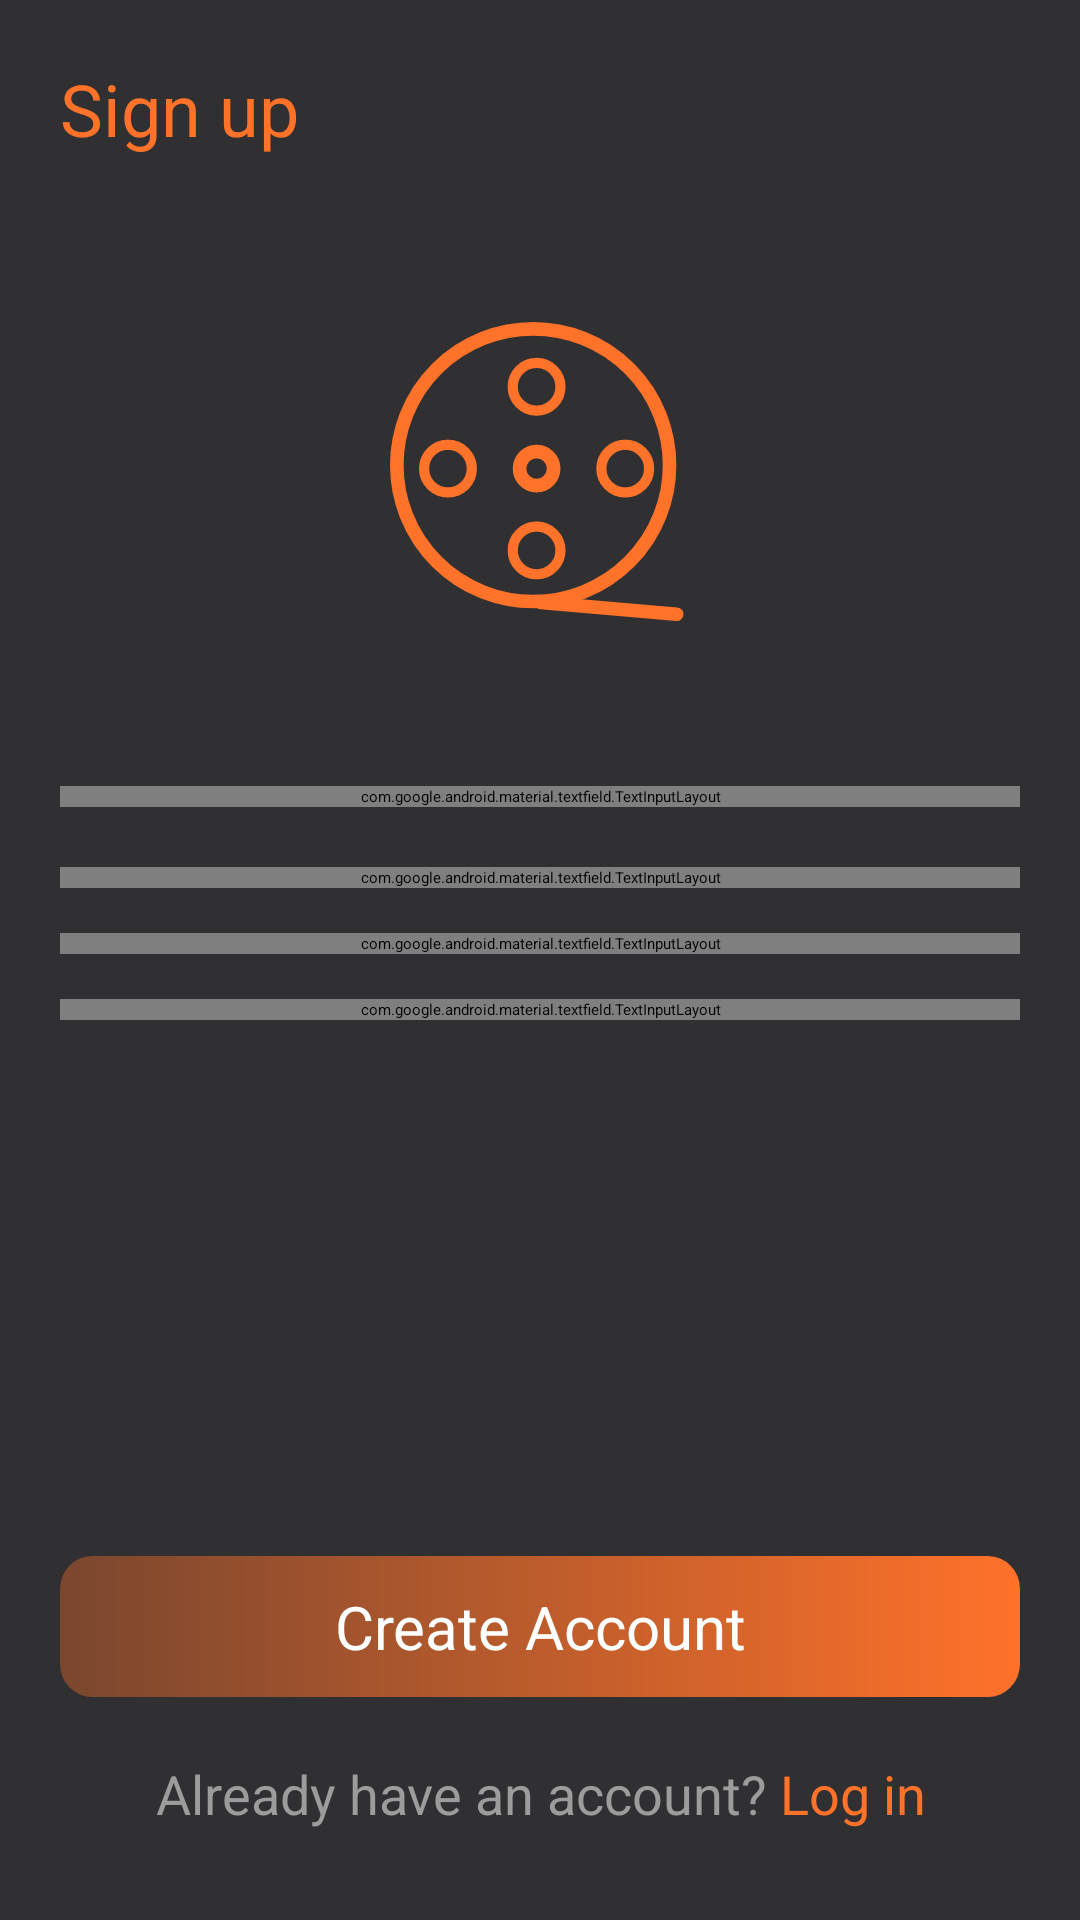

This screen was rendered from an Android layout file. Write that file and the resources it references.
<!-- AndroidManifest.xml: application theme Theme.App.SplashScreen -->
<!-- res/layout/fragment_register.xml -->
<?xml version="1.0" encoding="utf-8"?>
<androidx.appcompat.widget.LinearLayoutCompat xmlns:android="http://schemas.android.com/apk/res/android"
    xmlns:app="http://schemas.android.com/apk/res-auto"
    xmlns:tools="http://schemas.android.com/tools"
    android:layout_width="match_parent"
    android:layout_height="match_parent"
    android:background="@color/appBackGround"
    android:orientation="vertical"
    tools:context=".ui.register.RegisterFragment">

    <androidx.appcompat.widget.AppCompatTextView
        android:id="@+id/tvNoInternet"
        android:layout_width="match_parent"
        android:layout_height="wrap_content"
        android:background="@color/black"
        android:gravity="center"
        android:visibility="gone"
        android:padding="@dimen/dimen_16dp"
        android:text="@string/please_connect_to_a_network_text"
        android:textColor="@color/white"
        android:textSize="@dimen/dimen_20sp" />

    <androidx.constraintlayout.widget.ConstraintLayout
        android:layout_width="match_parent"
        android:id="@+id/clRegister"
        android:layout_height="match_parent">

        <androidx.appcompat.widget.AppCompatTextView
            android:id="@+id/tvSignUpHeader"
            android:layout_width="wrap_content"
            android:layout_height="wrap_content"
            android:layout_gravity="center"
            android:layout_margin="20dp"
            android:text="@string/sign_up"
            android:textColor="#FF722A"
            android:textSize="24sp"
            app:layout_constraintStart_toStartOf="parent"
            app:layout_constraintTop_toTopOf="parent" />

        <androidx.appcompat.widget.AppCompatImageView
            android:layout_width="100dp"
            android:layout_height="100dp"
            app:layout_constraintBottom_toTopOf="@id/tilUserNameLayout"
            app:layout_constraintEnd_toEndOf="parent"
            app:layout_constraintStart_toStartOf="parent"
            app:layout_constraintTop_toBottomOf="@id/tvSignUpHeader"
            app:srcCompat="@drawable/ic_app_logo_for_pages" />

        <com.google.android.material.textfield.TextInputLayout
            android:id="@+id/tilUserNameLayout"
            style="@style/Widget.MaterialComponents.TextInputLayout.FilledBox"
            android:layout_width="match_parent"
            android:layout_height="wrap_content"
            android:layout_marginStart="20dp"
            android:layout_marginEnd="20dp"
            android:layout_marginBottom="40dp"
            android:textColorHint="#9C9C9C"
            app:boxStrokeColor="#FF722A"
            app:boxStrokeWidth="@dimen/dimen_0dp"
            app:hintTextColor="#FF722A"
            app:layout_constraintBottom_toTopOf="@+id/btnRegister"
            app:layout_constraintTop_toBottomOf="@id/tvSignUpHeader"
            app:startIconDrawable="@drawable/ic_person_icon"
            app:startIconTint="#FF722A">

            <com.google.android.material.textfield.TextInputEditText
                android:id="@+id/etUserName"
                android:layout_width="match_parent"
                android:layout_height="wrap_content"
                android:background="@drawable/ic_input_rectangle"
                android:hint="@string/enter_username"
                android:inputType="textEmailAddress"
                android:textColor="@color/white" />

        </com.google.android.material.textfield.TextInputLayout>

        <com.google.android.material.textfield.TextInputLayout
            android:id="@+id/tilEmailLayout"
            style="@style/Widget.MaterialComponents.TextInputLayout.FilledBox"
            android:layout_width="match_parent"
            android:layout_height="wrap_content"
            android:layout_marginStart="20dp"
            android:layout_marginTop="20dp"
            android:layout_marginEnd="20dp"
            android:textColorHint="#9C9C9C"
            app:boxStrokeColor="#FF722A"
            app:boxStrokeWidth="@dimen/dimen_0dp"
            app:hintTextColor="#FF722A"
            app:layout_constraintTop_toBottomOf="@id/tilUserNameLayout"
            app:startIconDrawable="@drawable/ic_email_book_icon"
            app:startIconTint="#FF722A">

            <com.google.android.material.textfield.TextInputEditText
                android:id="@+id/etEmail"
                android:layout_width="match_parent"
                android:layout_height="wrap_content"
                android:background="@drawable/ic_input_rectangle"
                android:hint="@string/enter_your_email"
                android:inputType="textEmailAddress"
                android:textColor="@color/white" />

        </com.google.android.material.textfield.TextInputLayout>

        <com.google.android.material.textfield.TextInputLayout
            android:id="@+id/tilPasswordLayout"
            style="@style/Widget.MaterialComponents.TextInputLayout.FilledBox"
            android:layout_width="match_parent"
            android:layout_height="wrap_content"
            android:layout_marginStart="20dp"
            android:layout_marginTop="15dp"
            android:layout_marginEnd="20dp"
            android:textColorHint="#9C9C9C"
            app:boxStrokeColor="#FF722A"
            app:boxStrokeWidth="@dimen/dimen_0dp"
            app:hintTextColor="#FF722A"
            app:layout_constraintTop_toBottomOf="@id/tilEmailLayout"
            app:passwordToggleDrawable="@drawable/ic_show_pass_icon"
            app:passwordToggleEnabled="true"
            app:passwordToggleTint="#FF722A"
            app:startIconDrawable="@drawable/ic_lock_icon"
            app:startIconTint="#FF722A">

            <com.google.android.material.textfield.TextInputEditText
                android:id="@+id/etPassword"
                android:layout_width="match_parent"
                android:layout_height="wrap_content"
                android:background="@drawable/ic_input_rectangle"
                android:hint="@string/enter_your_password"
                android:inputType="textPassword"
                android:textColor="@color/white" />

        </com.google.android.material.textfield.TextInputLayout>

        <com.google.android.material.textfield.TextInputLayout
            android:id="@+id/tilRepeatPassLayout"
            style="@style/Widget.MaterialComponents.TextInputLayout.FilledBox"
            android:layout_width="match_parent"
            android:layout_height="wrap_content"
            android:layout_marginStart="20dp"
            android:layout_marginTop="15dp"
            android:layout_marginEnd="20dp"
            android:textColorHint="#9C9C9C"
            app:boxStrokeColor="#FF722A"
            app:boxStrokeWidth="@dimen/dimen_0dp"
            app:hintTextColor="#FF722A"
            app:layout_constraintTop_toBottomOf="@id/tilPasswordLayout"
            app:passwordToggleDrawable="@drawable/ic_show_pass_icon"
            app:passwordToggleEnabled="true"
            app:passwordToggleTint="#FF722A"
            app:startIconDrawable="@drawable/ic_lock_icon"
            app:startIconTint="#FF722A">

            <com.google.android.material.textfield.TextInputEditText
                android:id="@+id/etRepeatPassword"
                android:layout_width="match_parent"
                android:layout_height="wrap_content"
                android:background="@drawable/ic_input_rectangle"
                android:hint="@string/repeat_password"
                android:inputType="textPassword"
                android:textColor="@color/white" />

        </com.google.android.material.textfield.TextInputLayout>

        <androidx.appcompat.widget.AppCompatButton
            android:id="@+id/btnRegister"
            android:layout_width="match_parent"
            android:layout_height="wrap_content"
            android:layout_margin="20dp"
            android:background="@drawable/ic_button_background"
            android:gravity="center"
            android:text="@string/create_account"
            android:textColor="@color/white"
            android:textSize="20sp"
            app:layout_constraintBottom_toTopOf="@id/logInLink" />

        <androidx.appcompat.widget.AppCompatTextView
            android:id="@+id/logInLink"
            android:layout_width="match_parent"
            android:layout_height="wrap_content"
            android:layout_marginTop="30dp"
            android:layout_marginBottom="30dp"
            android:gravity="center"
            android:text="@string/already_have_an_account_login"
            android:textColor="#9C9C9C"
            android:textSize="18sp"
            app:layout_constraintBottom_toBottomOf="parent" />
    </androidx.constraintlayout.widget.ConstraintLayout>

    <ProgressBar
        android:id="@+id/progressBar"
        android:layout_width="wrap_content"
        android:layout_height="wrap_content"
        android:layout_marginTop="@dimen/dimen_150dp"
        android:visibility="gone"
        android:layout_gravity="center"/>
</androidx.appcompat.widget.LinearLayoutCompat>
<!-- resources referenced by this layout -->
<resources>
  <color name="appBackGround">#302F32</color>
  <color name="black">#FF000000</color>
  <color name="white">#FFFFFFFF</color>
  <dimen name="dimen_0dp">0dp</dimen>
  <dimen name="dimen_150dp">150dp</dimen>
  <dimen name="dimen_16dp">16dp</dimen>
  <dimen name="dimen_20sp">20sp</dimen>
  <!-- drawable ic_input_rectangle (drawable) -->
  <vector xmlns:android="http://schemas.android.com/apk/res/android"
      android:width="200dp"
      android:height="47dp"
      android:viewportWidth="330"
      android:viewportHeight="47">
    <path
        android:pathData="M11,0L319,0A11,11 0,0 1,330 11L330,36A11,11 0,0 1,319 47L11,47A11,11 0,0 1,0 36L0,11A11,11 0,0 1,11 0z"
        android:fillColor="#ffffff"
        android:fillAlpha="0.1"/>
  </vector>
  <!-- drawable ic_lock_icon (drawable) -->
  <vector xmlns:android="http://schemas.android.com/apk/res/android"
      android:width="15dp"
      android:height="20dp"
      android:viewportWidth="15"
      android:viewportHeight="20">
    <path
        android:pathData="M13.393,8.75H12.589V5.938C12.589,2.664 10.306,0 7.5,0C4.694,0 2.411,2.664 2.411,5.938V8.75H1.607C0.72,8.75 0,9.59 0,10.625V18.125C0,19.16 0.72,20 1.607,20H13.393C14.28,20 15,19.16 15,18.125V10.625C15,9.59 14.28,8.75 13.393,8.75ZM9.911,8.75H5.089V5.938C5.089,4.387 6.171,3.125 7.5,3.125C8.829,3.125 9.911,4.387 9.911,5.938V8.75Z"
        android:fillColor="#FF722A"
        android:fillAlpha="0.5"/>
  </vector>
  <string name="already_have_an_account_login">Already have an account? <font color="#FF722A">Log in</font></string>
  <string name="create_account">Create Account</string>
  <string name="enter_username">Enter username</string>
  <string name="enter_your_email">Enter your email</string>
  <string name="enter_your_password">Enter your password</string>
  <string name="please_connect_to_a_network_text">Network connection lost.\nIn order to continue using app properly,\nplease, connect to network</string>
  <string name="repeat_password">Repeat password</string>
  <string name="sign_up">Sign up</string>
  <style name="Theme.App.SplashScreen" parent="Theme.SplashScreen">
          <item name="windowSplashScreenBackground">#302F32</item>
          <item name="windowSplashScreenAnimatedIcon">@drawable/splash_screen</item>
          <item name="postSplashScreenTheme">@style/Theme.MoviesApp</item>
      </style>
  <!-- drawable splash_screen (drawable) -->
  <?xml version="1.0" encoding="utf-8"?>
  <layer-list xmlns:android="http://schemas.android.com/apk/res/android">
  
      <item
          android:width="60dp"
          android:height="60dp"
          android:drawable="@drawable/ic_app_logo"
          android:gravity="center" />
  
  </layer-list>
  <style name="Theme.MoviesApp" parent="Theme.MaterialComponents.DayNight.NoActionBar">
          
          <item name="colorPrimary">@color/purple_500</item>
          <item name="colorPrimaryVariant">@color/purple_700</item>
          <item name="colorOnPrimary">@color/white</item>
          
          <item name="colorSecondary">@color/teal_200</item>
          <item name="colorSecondaryVariant">@color/teal_700</item>
          <item name="colorOnSecondary">@color/black</item>
          
          <item name="android:statusBarColor">?attr/colorPrimaryVariant</item>
          
      </style>
  <color name="purple_500">#FF6200EE</color>
  <color name="purple_700">#FF3700B3</color>
  <color name="teal_200">#FF03DAC5</color>
  <color name="teal_700">#FF018786</color>
</resources>
